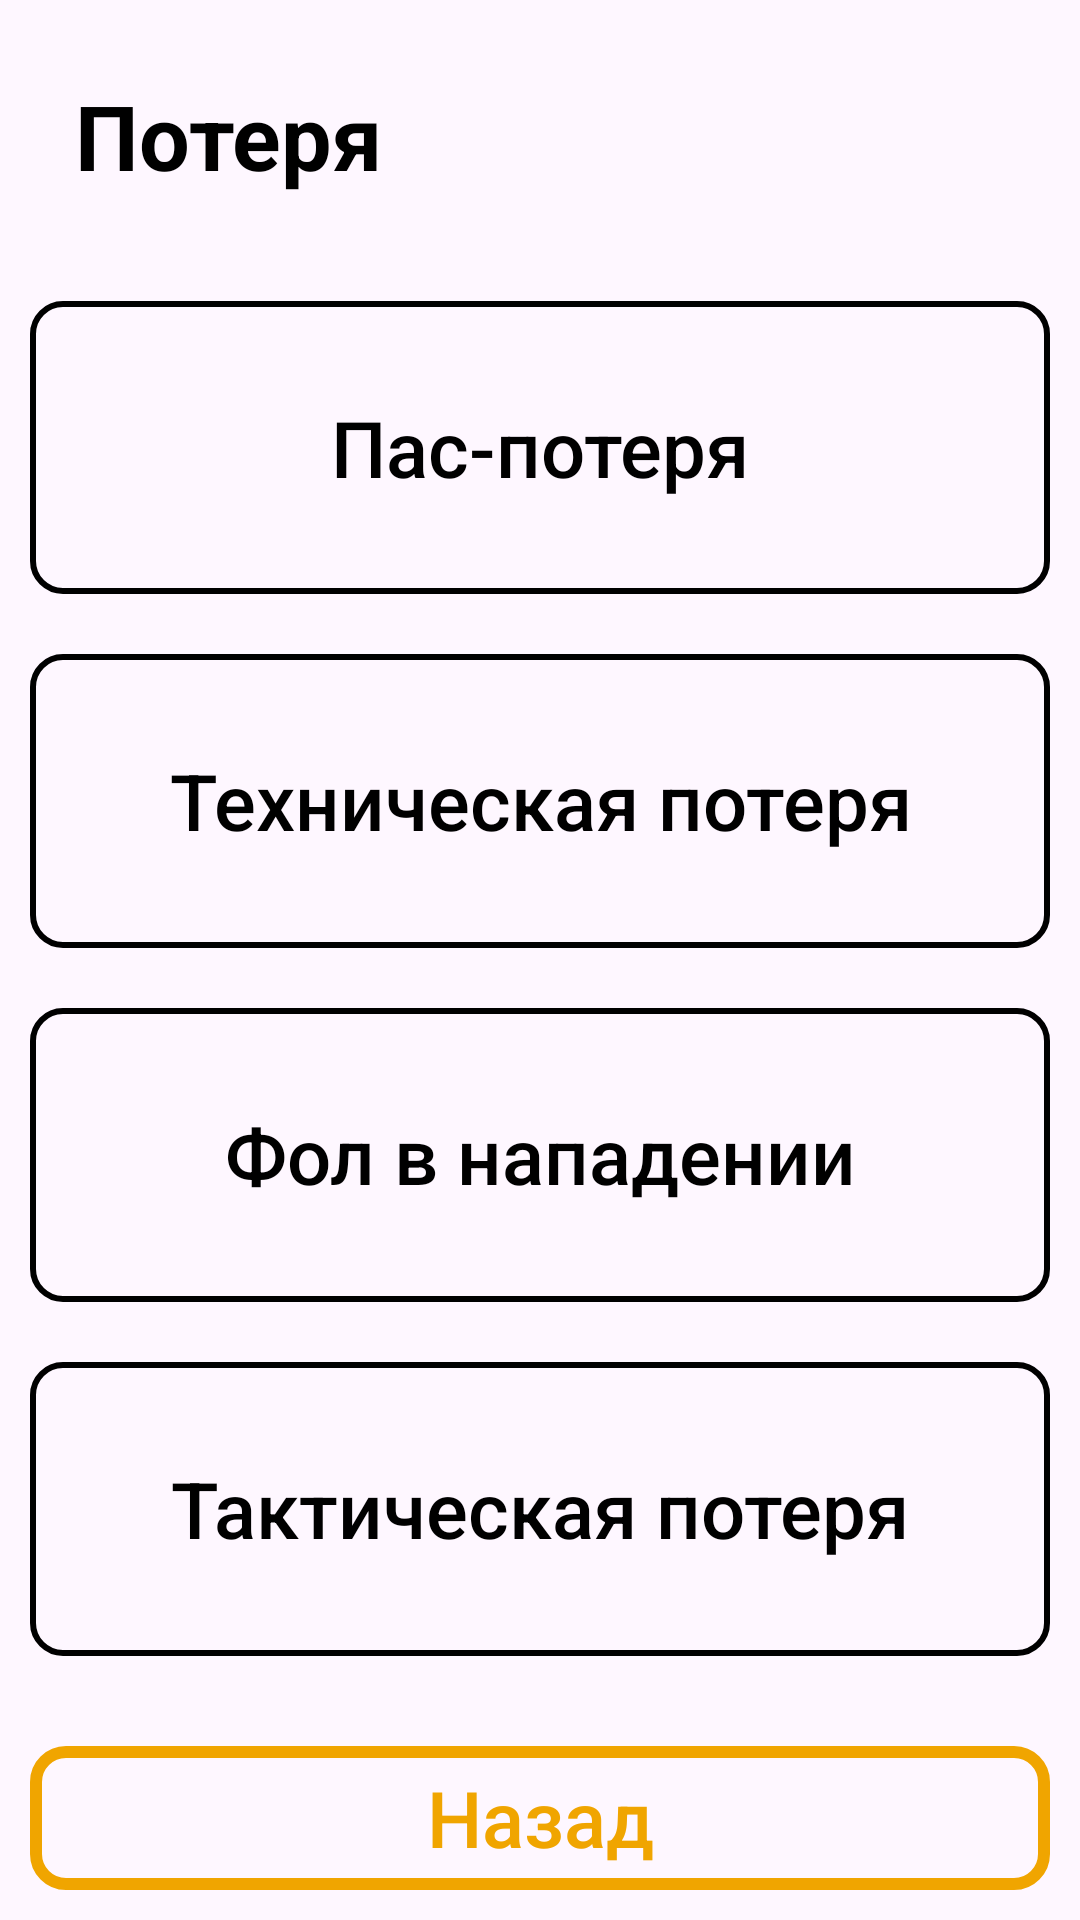

Reconstruct the res/layout file that produces this screen, plus the resources it refers to.
<!-- AndroidManifest.xml: application theme Theme.BasketFeature -->
<!-- res/layout/fragment_attack_lost.xml -->
<?xml version="1.0" encoding="utf-8"?>
<androidx.constraintlayout.widget.ConstraintLayout xmlns:android="http://schemas.android.com/apk/res/android"
    xmlns:app="http://schemas.android.com/apk/res-auto"
    android:layout_width="match_parent"
    android:layout_height="match_parent">

    <TextView
        android:id="@+id/textView4"
        android:layout_width="wrap_content"
        android:layout_height="wrap_content"
        android:padding="25dp"
        android:text="Потеря"
        android:textSize="30sp"
        android:textStyle="bold"
        app:layout_constraintStart_toStartOf="parent"
        app:layout_constraintTop_toTopOf="parent" />

    <LinearLayout
        android:id="@+id/linearLayout2"
        android:layout_width="match_parent"
        android:layout_height="0dp"
        android:orientation="vertical"
        app:layout_constraintBottom_toTopOf="@+id/attackLost_backBtn"
        app:layout_constraintEnd_toEndOf="parent"
        app:layout_constraintStart_toStartOf="parent"
        android:layout_marginBottom="20dp"
        app:layout_constraintTop_toBottomOf="@+id/textView4">

        <androidx.appcompat.widget.AppCompatButton
            android:id="@+id/attackLost_btn1"
            android:layout_width="match_parent"
            android:layout_height="0dp"
            android:layout_margin="10dp"
            android:layout_weight="1"
            android:background="@drawable/button_style_stroke_white"
            android:text="Пас-потеря"
            android:textAllCaps="false"
            android:textSize="26sp" />

        <androidx.appcompat.widget.AppCompatButton
            android:id="@+id/attackLost_btn2"
            android:layout_width="match_parent"
            android:layout_height="0dp"
            android:layout_margin="10dp"
            android:layout_weight="1"
            android:background="@drawable/button_style_stroke_white"
            android:text="Техническая потеря"
            android:textAllCaps="false"
            android:textSize="26sp" />

        <androidx.appcompat.widget.AppCompatButton
            android:id="@+id/attackLost_btn3"
            android:layout_width="match_parent"
            android:layout_height="0dp"
            android:layout_margin="10dp"
            android:layout_weight="1"
            android:background="@drawable/button_style_stroke_white"
            android:text="Фол в нападении"
            android:textAllCaps="false"
            android:textSize="26sp" />

        <androidx.appcompat.widget.AppCompatButton
            android:id="@+id/attackLost_btn4"
            android:layout_width="match_parent"
            android:layout_height="0dp"
            android:layout_margin="10dp"
            android:layout_weight="1"
            android:background="@drawable/button_style_stroke_white"
            android:text="Тактическая потеря"
            android:textAllCaps="false"
            android:textSize="26sp" />
    </LinearLayout>

    <androidx.appcompat.widget.AppCompatButton
        android:id="@+id/attackLost_backBtn"
        android:layout_width="match_parent"
        android:layout_height="0dp"
        android:layout_margin="10dp"
        android:layout_weight="1"
        android:background="@drawable/button_style_stroke"
        android:text="Назад"
        android:textColor="@color/orange"
        android:textAllCaps="false"
        android:textSize="26sp"
        app:layout_constraintBottom_toBottomOf="parent"
        app:layout_constraintEnd_toEndOf="parent"
        app:layout_constraintStart_toStartOf="parent" />

</androidx.constraintlayout.widget.ConstraintLayout>
<!-- resources referenced by this layout -->
<resources>
  <color name="orange">#F0A500</color>
  <!-- drawable button_style_stroke (drawable) -->
  <?xml version="1.0" encoding="utf-8"?>
  <selector xmlns:android="http://schemas.android.com/apk/res/android">
      <item>
          <shape>
              <corners android:radius="10dp" />
              <stroke android:width="4dp" android:color="@color/orange" />
          </shape>
      </item>
  </selector>
  <!-- drawable button_style_stroke_white (drawable) -->
  <?xml version="1.0" encoding="utf-8"?>
  <selector xmlns:android="http://schemas.android.com/apk/res/android">
      <item>
          <shape>
              <corners android:radius="10dp" />
              <stroke android:width="2dp" android:color="@color/black" />
          </shape>
      </item>
  </selector>
  <style name="Theme.BasketFeature" parent="Base.Theme.BasketFeature" />
  <color name="black">#FF000000</color>
  <style name="Base.Theme.BasketFeature" parent="Theme.Material3.DayNight.NoActionBar">
          
           <item name="colorPrimary">@color/orange</item>
  
          <item name="hintTextColor">@color/dark_grey</item>
          <item name="android:textColor">@color/black</item>
      </style>
  <color name="dark_grey">#AEAEAE</color>
</resources>
